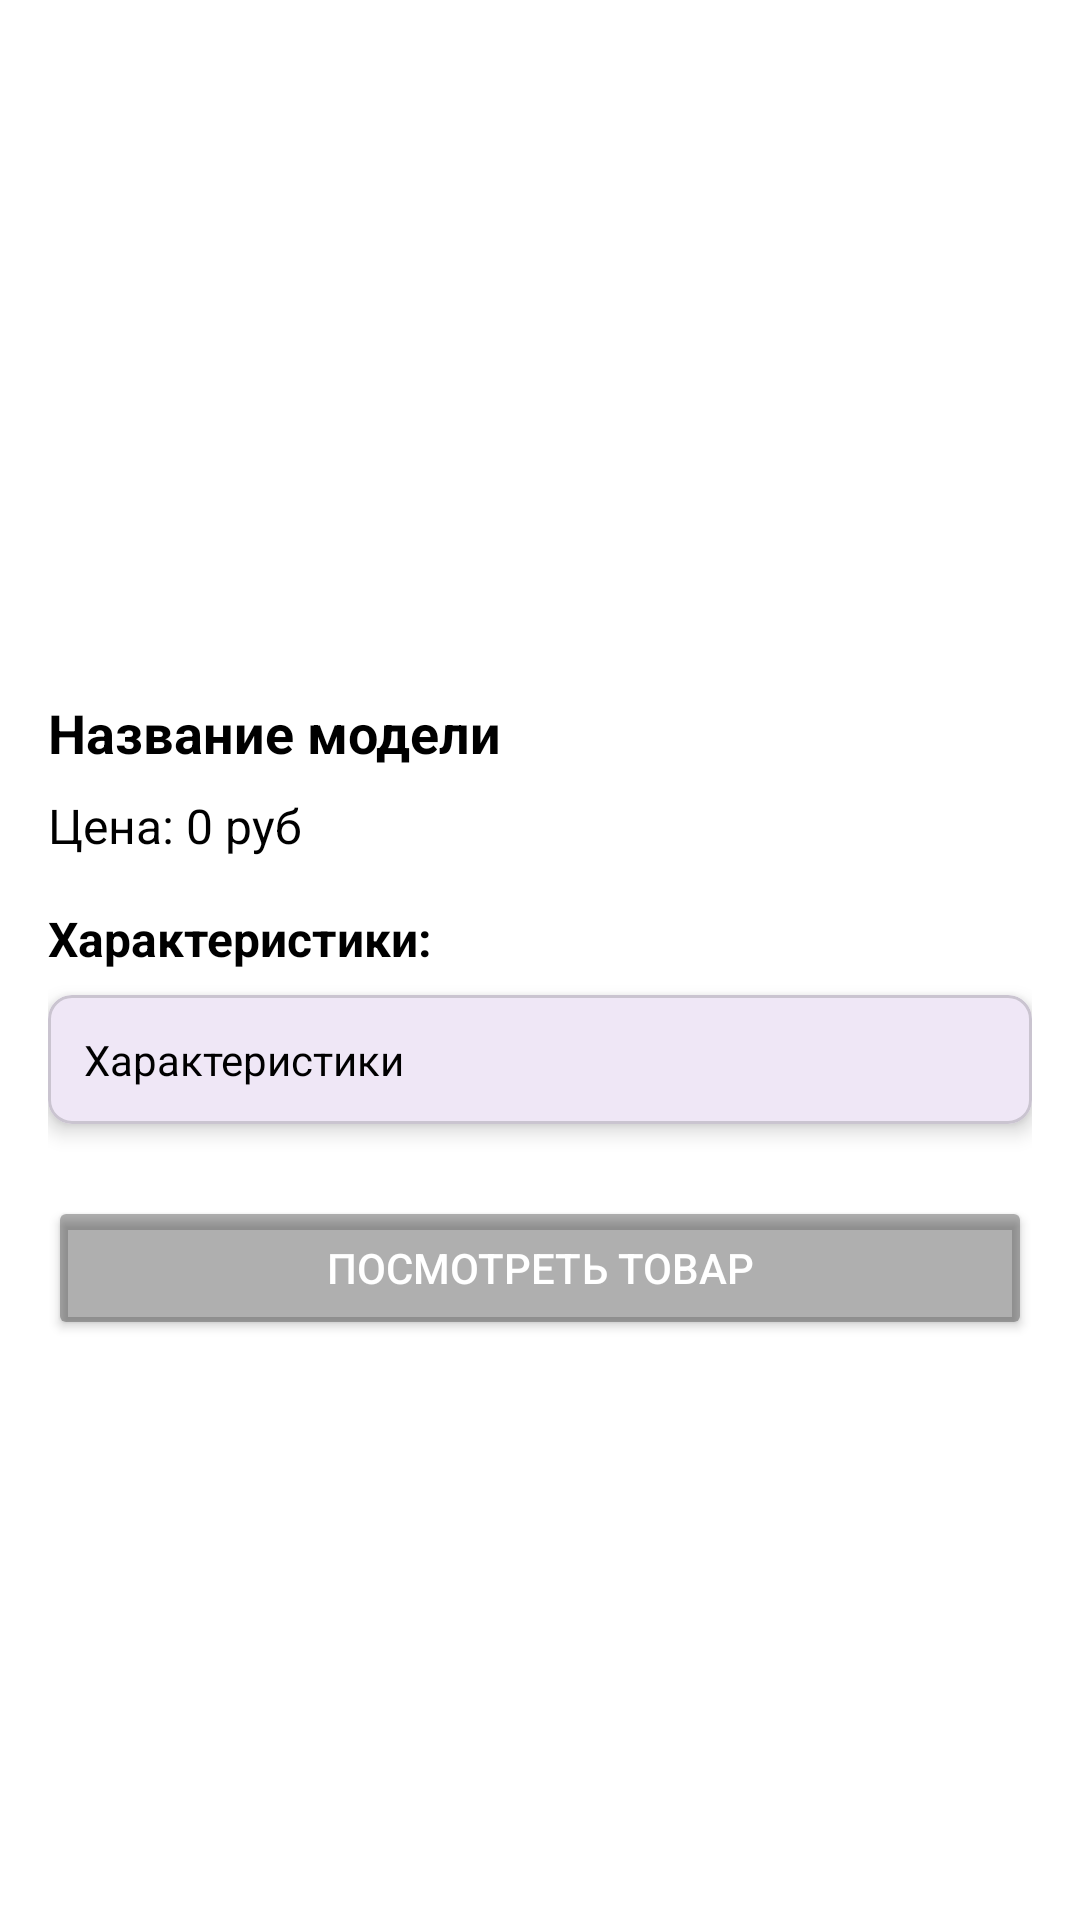

This screen was rendered from an Android layout file. Write that file and the resources it references.
<!-- AndroidManifest.xml: application theme Theme.HardDriveInfoApp -->
<!-- res/layout/fragment_drive_detail.xml -->
<?xml version="1.0" encoding="utf-8"?>
<ScrollView xmlns:android="http://schemas.android.com/apk/res/android"
    xmlns:app="http://schemas.android.com/apk/res-auto"
    android:id="@+id/drive_detail_root"
    android:layout_width="match_parent"
    android:layout_height="match_parent"
    android:padding="16dp"
    android:background="@color/white">

    <LinearLayout
        android:layout_width="match_parent"
        android:layout_height="wrap_content"
        android:orientation="vertical">

        
        <ImageView
            android:id="@+id/ivDetailImage"
            android:layout_width="match_parent"
            android:layout_height="200dp"
            android:scaleType="centerCrop"
            android:src="@drawable/ic_placeholder" />

        
        <TextView
            android:id="@+id/tvDetailName"
            android:layout_width="wrap_content"
            android:layout_height="wrap_content"
            android:layout_marginTop="16dp"
            android:text="Название модели"
            android:textSize="18sp"
            android:textStyle="bold"
            android:textColor="@android:color/black" />

        
        <TextView
            android:id="@+id/tvDetailPrice"
            android:layout_width="wrap_content"
            android:layout_height="wrap_content"
            android:layout_marginTop="8dp"
            android:text="Цена: 0 руб"
            android:textSize="16sp"
            android:textColor="@android:color/black" />

        
        <TextView
            android:id="@+id/tvDetailSpecsLabel"
            android:layout_width="wrap_content"
            android:layout_height="wrap_content"
            android:layout_marginTop="16dp"
            android:text="Характеристики:"
            android:textSize="16sp"
            android:textStyle="bold"
            android:textColor="@android:color/black" />

        
        <com.google.android.material.card.MaterialCardView
            android:id="@+id/cardSpecsContainer"
            android:layout_width="match_parent"
            android:layout_height="wrap_content"
            android:layout_marginTop="8dp"
            app:cardCornerRadius="8dp"
            app:cardElevation="4dp">

            <TextView
                android:id="@+id/tvDetailSpecs"
                android:layout_width="match_parent"
                android:layout_height="wrap_content"
                android:padding="12dp"
                android:text="Характеристики"
                android:textSize="14sp"
                android:textColor="@android:color/black" />

        </com.google.android.material.card.MaterialCardView>

        
        <Button
            android:id="@+id/btnViewProduct"
            android:layout_width="match_parent"
            android:layout_height="wrap_content"
            android:layout_marginTop="24dp"
            android:backgroundTint="@color/purple"
            android:text="Посмотреть товар"
            android:textColor="@android:color/white" />

        
        <TextView
            android:id="@+id/tvDetailError"
            android:layout_width="wrap_content"
            android:layout_height="wrap_content"
            android:layout_marginTop="24dp"
            android:text="Информация о диске не найдена"
            android:textColor="@android:color/holo_red_dark"
            android:visibility="gone" />

    </LinearLayout>
</ScrollView>
<!-- resources referenced by this layout -->
<resources>
  <color name="purple">#50000000</color>
  <color name="white">#FFFFFFFF</color>
  <style name="Theme.HardDriveInfoApp" parent="Base.Theme.HardDriveInfoApp" />
  <style name="Base.Theme.HardDriveInfoApp" parent="Theme.Material3.DayNight.NoActionBar">
          
          
      </style>
</resources>
